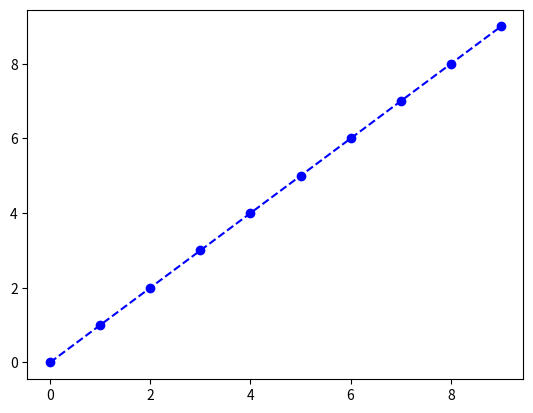

This chart was generated by the following Python code:
import matplotlib.pylab as plt

x = range(0, 10)
# 'bo', 'bo-' ,'r/g/b','o.^'
plt.plot(x, x, 'bo--')
#plt.plot(x, x, 'r^--')
plt.show()